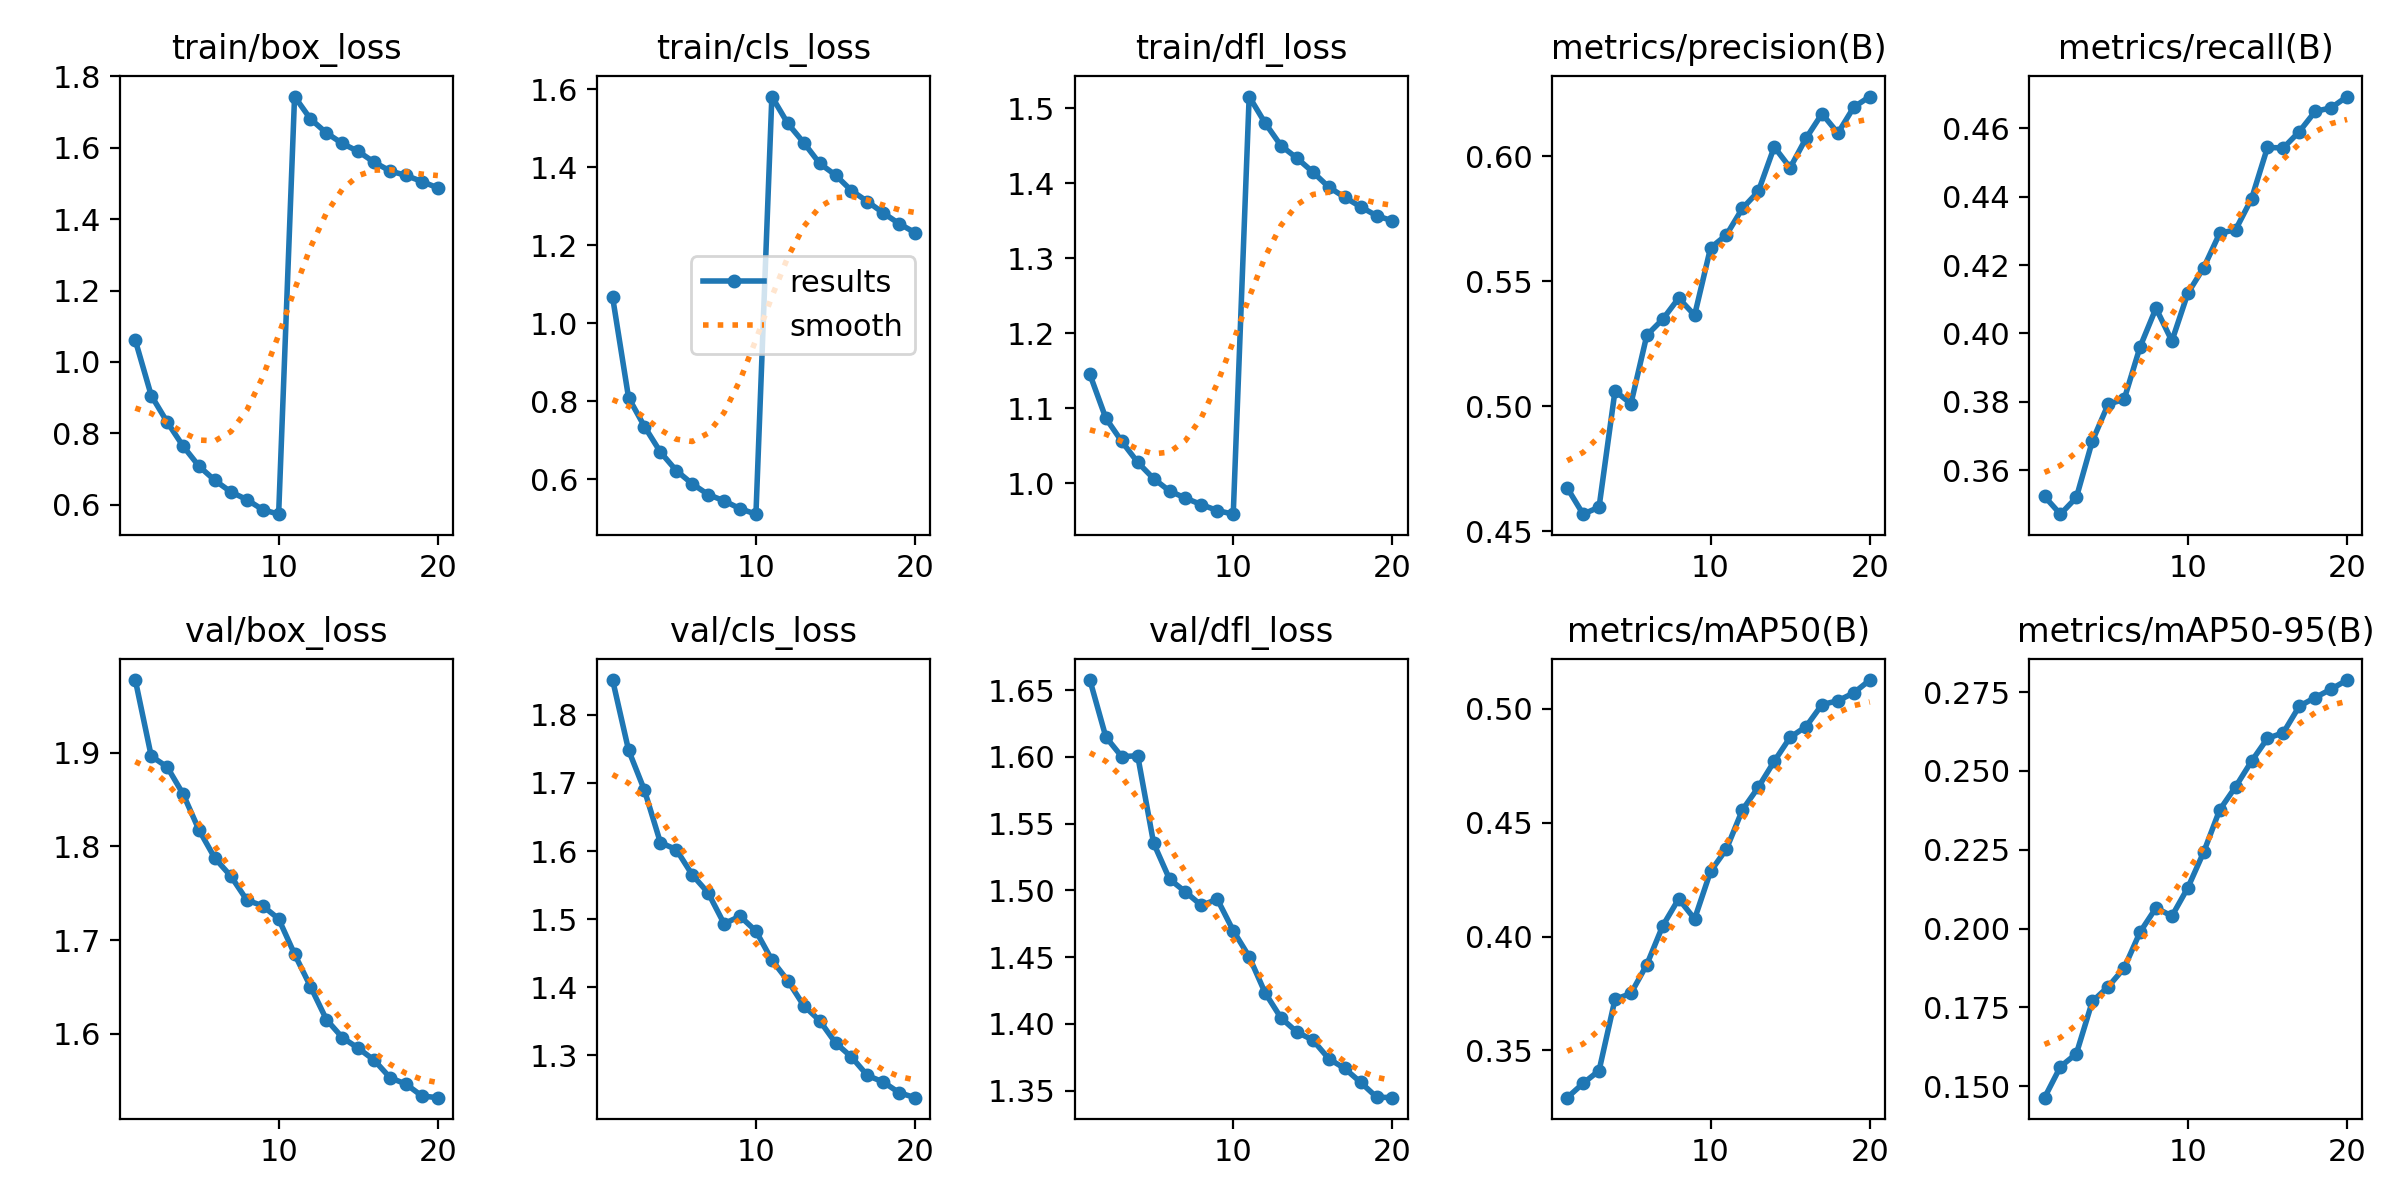

The file beside this chart, header and first rows:
epoch, time, train/box_loss, train/cls_loss, train/dfl_loss, metrics/precision(B), metrics/recall(B), metrics/mAP50(B), metrics/mAP50-95(B), val/box_loss, val/cls_loss, val/dfl_loss, lr/pg0, lr/pg1, lr/pg2
1, 174.2, 1.061, 1.066, 1.145, 0.4674, 0.3523, 0.3293, 0.1463, 1.978, 1.851, 1.657, 0.0006665, 0.0006665, 0.0006665
2, 366.8, 0.9061, 0.8089, 1.086, 0.4569, 0.3471, 0.3356, 0.1562, 1.896, 1.748, 1.615, 0.001267, 0.001267, 0.001267
3, 569.4, 0.832, 0.7348, 1.055, 0.4598, 0.352, 0.3412, 0.1603, 1.885, 1.689, 1.6, 0.001802, 0.001802, 0.001802
4, 751.7, 0.7645, 0.6693, 1.028, 0.5062, 0.3685, 0.3724, 0.1769, 1.856, 1.613, 1.601, 0.001703, 0.001703, 0.001703
5, 941.2, 0.7084, 0.6216, 1.006, 0.5011, 0.3793, 0.375, 0.1816, 1.818, 1.602, 1.535, 0.001604, 0.001604, 0.001604
6, 1142, 0.6686, 0.5878, 0.9894, 0.5285, 0.3807, 0.3877, 0.1875, 1.787, 1.565, 1.508, 0.001505, 0.001505, 0.001505
7, 1346, 0.6365, 0.5602, 0.9799, 0.5349, 0.3961, 0.4047, 0.1989, 1.768, 1.539, 1.499, 0.001406, 0.001406, 0.001406
8, 1546, 0.615, 0.5442, 0.9711, 0.5434, 0.4074, 0.4166, 0.2066, 1.743, 1.493, 1.489, 0.001307, 0.001307, 0.001307
9, 1739, 0.5867, 0.5241, 0.9633, 0.5365, 0.3978, 0.4078, 0.204, 1.736, 1.504, 1.493, 0.001208, 0.001208, 0.001208
10, 1939, 0.5741, 0.5099, 0.9584, 0.5635, 0.4118, 0.4286, 0.213, 1.723, 1.483, 1.47, 0.001109, 0.001109, 0.001109
11, 2146, 1.743, 1.581, 1.516, 0.5686, 0.4193, 0.4385, 0.2243, 1.685, 1.44, 1.45, 0.00101, 0.00101, 0.00101
12, 2345, 1.68, 1.512, 1.481, 0.5792, 0.4293, 0.4556, 0.2377, 1.65, 1.41, 1.423, 0.000911, 0.000911, 0.000911
13, 2552, 1.641, 1.463, 1.45, 0.586, 0.4304, 0.4656, 0.245, 1.615, 1.373, 1.404, 0.000812, 0.000812, 0.000812
14, 2748, 1.611, 1.41, 1.434, 0.6038, 0.4394, 0.477, 0.2531, 1.596, 1.351, 1.394, 0.000713, 0.000713, 0.000713
15, 2944, 1.589, 1.38, 1.415, 0.5955, 0.4544, 0.4875, 0.2604, 1.585, 1.318, 1.388, 0.000614, 0.000614, 0.000614
16, 3144, 1.559, 1.34, 1.395, 0.6073, 0.4543, 0.4922, 0.2622, 1.572, 1.298, 1.374, 0.000515, 0.000515, 0.000515
17, 3347, 1.534, 1.312, 1.381, 0.6171, 0.4591, 0.5019, 0.2706, 1.553, 1.271, 1.367, 0.000416, 0.000416, 0.000416
18, 3554, 1.522, 1.282, 1.369, 0.6094, 0.465, 0.5036, 0.2733, 1.546, 1.261, 1.356, 0.000317, 0.000317, 0.000317
19, 3761, 1.505, 1.255, 1.357, 0.6198, 0.466, 0.507, 0.276, 1.534, 1.245, 1.345, 0.000218, 0.000218, 0.000218
20, 3961, 1.487, 1.232, 1.35, 0.624, 0.4693, 0.5127, 0.2789, 1.532, 1.238, 1.345, 0.000119, 0.000119, 0.000119
